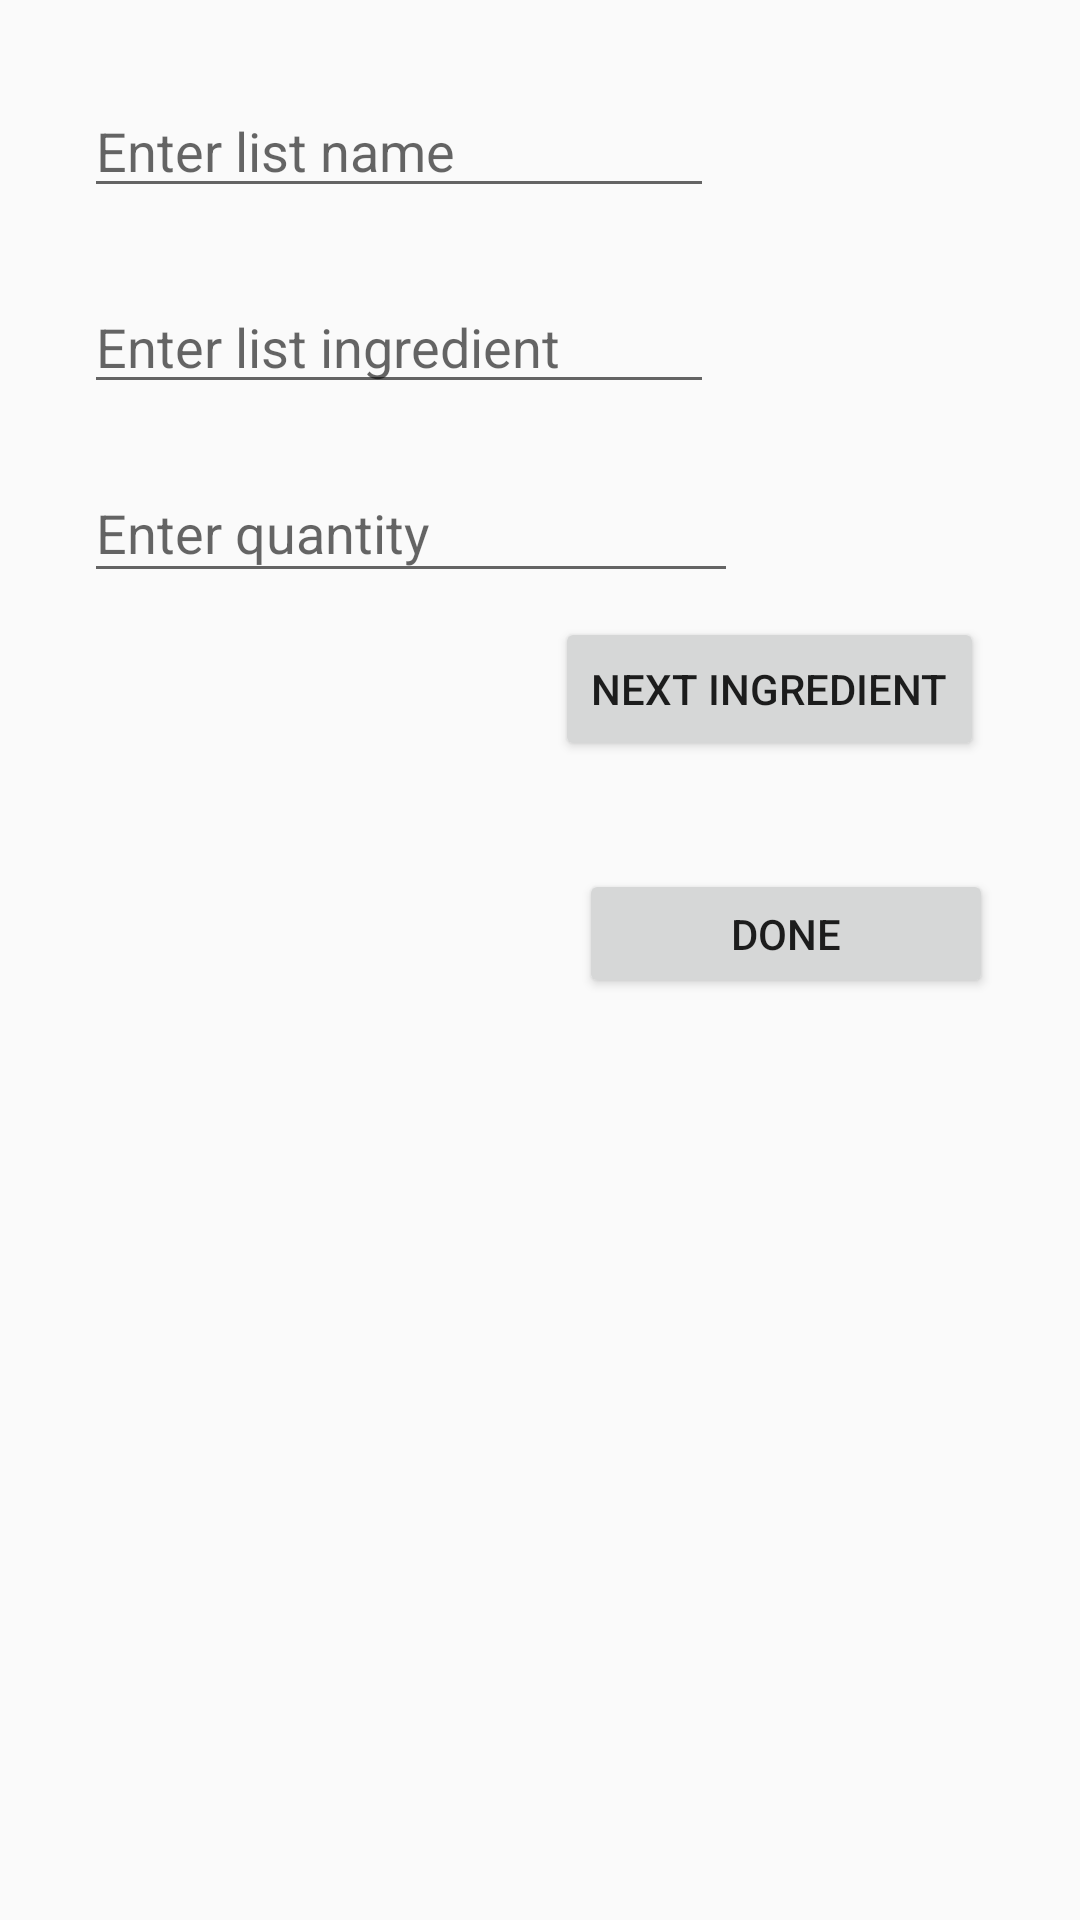

Write the Android layout XML for this screen, with the resource values it uses.
<!-- AndroidManifest.xml: application theme AppTheme -->
<!-- res/layout/activity_new_list.xml -->
<?xml version="1.0" encoding="utf-8"?>
<android.support.constraint.ConstraintLayout xmlns:android="http://schemas.android.com/apk/res/android"
    xmlns:app="http://schemas.android.com/apk/res-auto"
    xmlns:tools="http://schemas.android.com/tools"
    android:layout_width="match_parent"
    android:layout_height="match_parent"
    tools:context=".lists.NewListActivity">

    <EditText
        android:id="@+id/list_name"
        android:layout_width="wrap_content"
        android:layout_height="wrap_content"
        android:layout_marginLeft="28dp"
        android:layout_marginStart="28dp"
        android:layout_marginTop="28dp"
        android:ems="10"
        android:inputType="textPersonName"
        android:hint="Enter list name"
        app:layout_constraintStart_toStartOf="parent"
        app:layout_constraintTop_toTopOf="parent" />

    <EditText
        android:id="@+id/list_ingredient"
        android:layout_width="wrap_content"
        android:layout_height="wrap_content"
        android:layout_marginTop="24dp"
        android:ems="10"
        android:inputType="textPersonName"
        android:hint="Enter list ingredient"
        app:layout_constraintStart_toStartOf="@+id/list_name"
        app:layout_constraintTop_toBottomOf="@+id/list_name" />

    <EditText
        android:id="@+id/list_ingr_quantity"
        android:layout_width="218dp"
        android:layout_height="43dp"
        android:layout_marginTop="20dp"
        android:ems="10"
        android:inputType="number"
        android:hint="Enter quantity"
        app:layout_constraintStart_toStartOf="@+id/list_ingredient"
        app:layout_constraintTop_toBottomOf="@+id/list_ingredient" />

    <Button
        android:id="@+id/next_ingr_button"
        android:layout_width="wrap_content"
        android:layout_height="wrap_content"
        android:layout_marginEnd="32dp"
        android:layout_marginRight="32dp"
        android:layout_marginTop="8dp"
        android:text="NEXT ingredient"
        app:layout_constraintEnd_toEndOf="parent"
        app:layout_constraintTop_toBottomOf="@+id/list_ingr_quantity" />

    <Button
        android:id="@+id/done_list"
        android:layout_width="138dp"
        android:layout_height="43dp"
        android:layout_marginEnd="16dp"
        android:layout_marginLeft="8dp"
        android:layout_marginRight="16dp"
        android:layout_marginStart="8dp"
        android:layout_marginTop="36dp"
        android:text="DONE"
        app:layout_constraintEnd_toEndOf="parent"
        app:layout_constraintHorizontal_bias="0.0"
        app:layout_constraintStart_toStartOf="@+id/next_ingr_button"
        app:layout_constraintTop_toBottomOf="@+id/next_ingr_button" />
</android.support.constraint.ConstraintLayout>
<!-- resources referenced by this layout -->
<resources>
  <style name="AppTheme" parent="Base.Theme.AppCompat.Light.DarkActionBar">
          
          <item name="colorPrimary">@color/colorPrimary</item>
          <item name="colorPrimaryDark">@color/colorPrimaryDark</item>
          <item name="colorAccent">@color/colorAccent</item>
      </style>
  <!-- not gathered from this repository: default colours our renderer supplied (Android Studio template values) -->
  <color name="colorPrimary">#FF6200EE</color>
  <color name="colorPrimaryDark">#FF3700B3</color>
  <color name="colorAccent">#FF03DAC5</color>
</resources>
